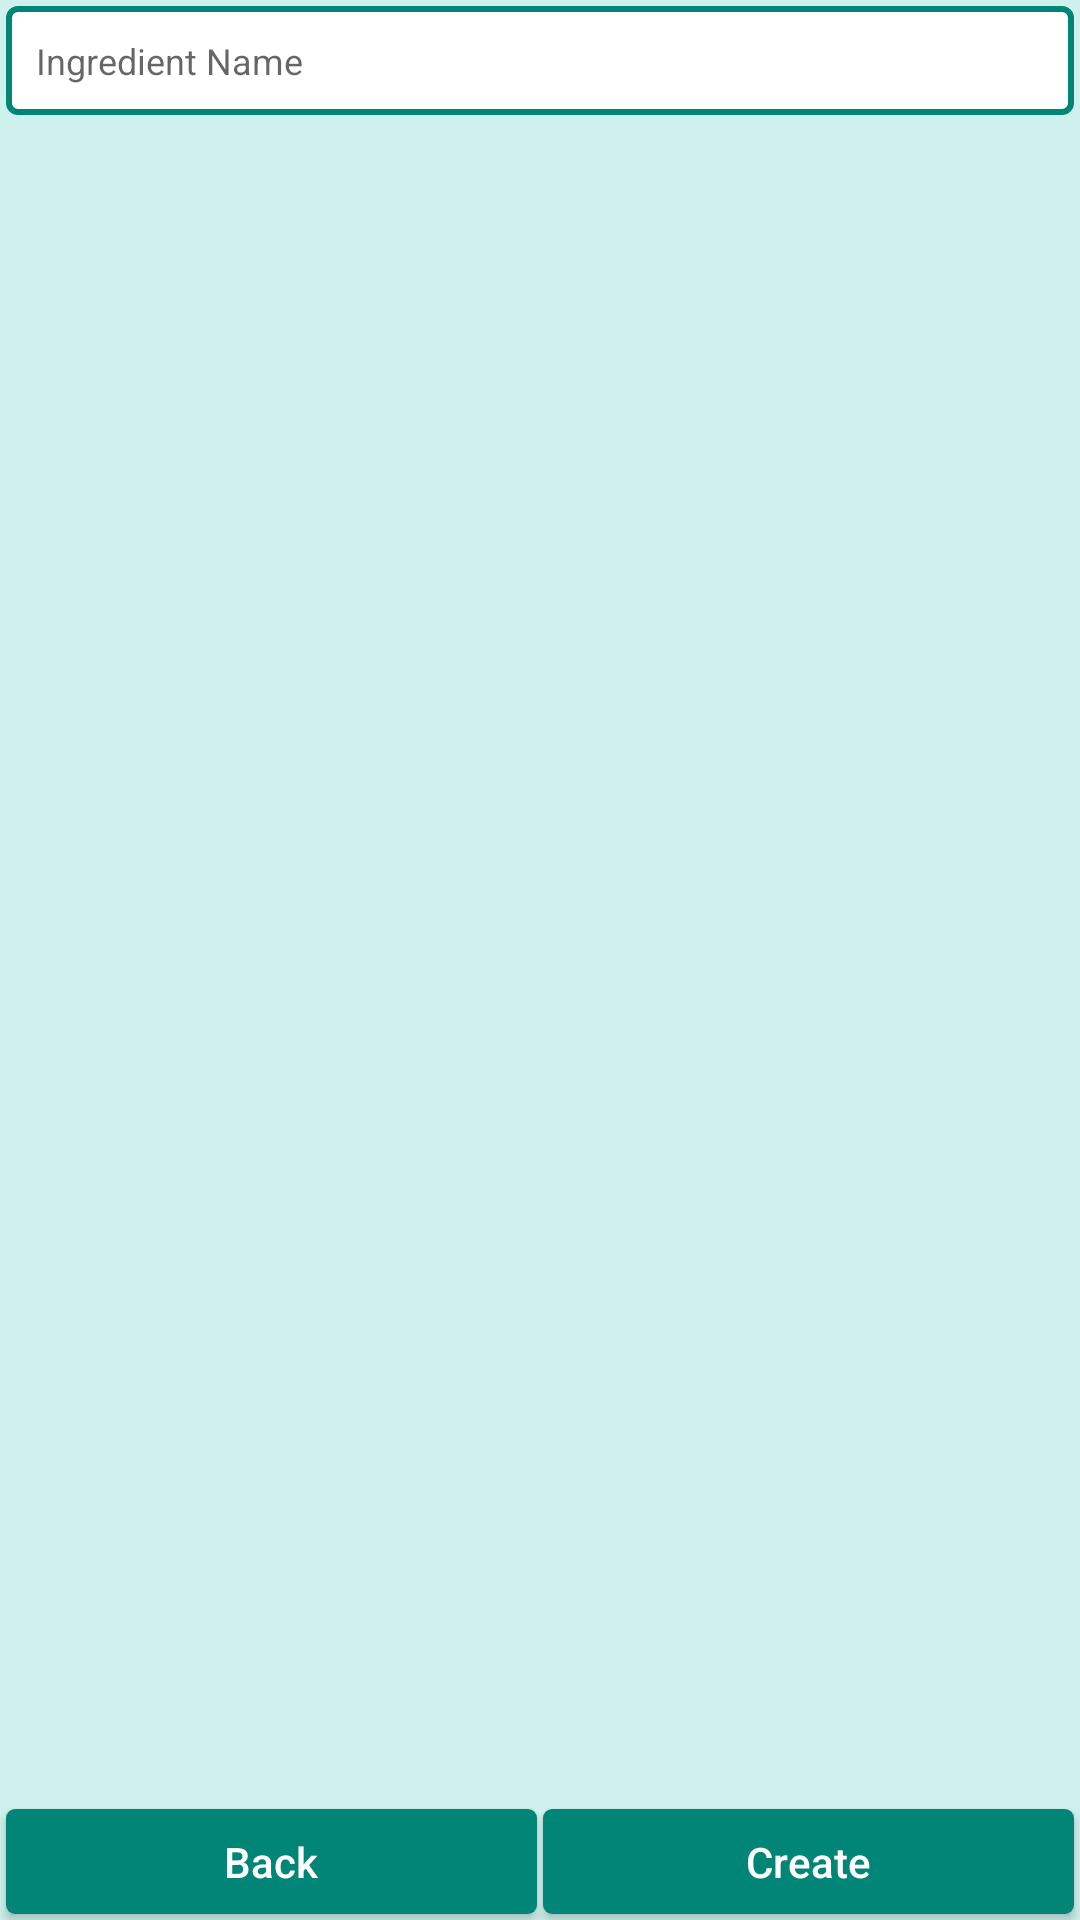

Layout XML and referenced resources for this Android screen:
<!-- AndroidManifest.xml: application theme AppTheme.NoActionBar -->
<!-- res/layout/view_ingredients.xml -->
<?xml version="1.0" encoding="utf-8"?>
<androidx.constraintlayout.widget.ConstraintLayout xmlns:android="http://schemas.android.com/apk/res/android"
        xmlns:app="http://schemas.android.com/apk/res-auto"
        xmlns:tools="http://schemas.android.com/tools"
        android:id="@+id/view_ingredients"
        android:layout_width="match_parent"
        android:layout_height="match_parent"
        android:layout_weight="1"
        android:background="@color/list_light_grey"
        android:clickable="true"
        android:focusable="true"
        android:focusableInTouchMode="true">

    <LinearLayout
            android:id="@+id/viewFinalFinish"
            android:layout_width="match_parent"
            android:layout_height="0dp"
            android:orientation="horizontal"
            app:layout_constraintBottom_toBottomOf="parent"
            tools:layout_editor_absoluteX="0dp">

        <Button
                android:id="@+id/userSetBackBut"
                style="@style/buttonMain"
                android:layout_width="0dp"
                android:layout_marginStart="2dp"
                android:layout_marginTop="2dp"
                android:layout_marginEnd="1dp"
                android:layout_marginBottom="2dp"
                android:layout_weight="1"
                android:text="Back" />

        <Button
                android:id="@+id/viewIngredientCreateBut"
                style="@style/buttonMain"
                android:layout_width="0dp"
                android:layout_marginStart="1dp"
                android:layout_marginTop="2dp"
                android:layout_marginEnd="2dp"
                android:layout_marginBottom="2dp"
                android:layout_weight="1"
                android:text="Create" />
    </LinearLayout>

    <LinearLayout
            android:id="@+id/linearLayout4"
            android:layout_width="match_parent"
            android:layout_height="wrap_content"
            android:orientation="horizontal"
            app:layout_constraintEnd_toEndOf="parent"
            app:layout_constraintStart_toStartOf="parent"
            app:layout_constraintTop_toTopOf="parent">

        <EditText
                android:id="@+id/viewIngFilterText"
                style="@style/textSmall"
                android:layout_width="0dp"
                android:layout_height="wrap_content"
                android:layout_margin="2dp"
                android:layout_weight="10"
                android:background="@drawable/text_field_border"
                android:hint="Ingredient Name" />

    </LinearLayout>

    <androidx.recyclerview.widget.RecyclerView
            android:id="@+id/viewIngredientsRecycler"
            android:layout_width="match_parent"
            android:layout_height="0dp"
            style="@style/recyclerList"
            android:clickable="true"
            android:focusable="true"
            android:focusableInTouchMode="true"
            app:layout_constraintBottom_toTopOf="@+id/viewFinalFinish"
            app:layout_constraintEnd_toEndOf="parent"
            app:layout_constraintStart_toStartOf="parent"
            app:layout_constraintTop_toBottomOf="@+id/linearLayout4" />

</androidx.constraintlayout.widget.ConstraintLayout>
<!-- resources referenced by this layout -->
<resources>
  <color name="list_light_grey">#cff1ed</color>
  <!-- drawable text_field_border (drawable) -->
  <?xml version="1.0" encoding="utf-8"?>
  <selector xmlns:android="http://schemas.android.com/apk/res/android">
  <item android:state_focused="true">
      <shape android:shape="rectangle">
          <solid android:color="#8c8e8f"/>
          <corners android:radius="3dp" />
          <stroke
                  android:width="2dp"
                  android:color="@color/border_blue"
          />
          <padding
                  android:left="10dp"
                  android:top="10dp"
                  android:right="10dp"
                  android:bottom="10dp" />
  
      </shape>
  </item>
  <item>
      <shape android:shape="rectangle">
          <solid android:color="#ffffff"/>
          <corners android:radius="3dp" />
          <stroke
                  android:width="2dp"
                  android:color="@color/green_theme_light"
          />
          <padding
                  android:left="10dp"
                  android:top="10dp"
                  android:right="10dp"
                  android:bottom="10dp" />
      </shape>
  </item>
  </selector>
  <style name="buttonMain">
          <item name="android:background">@drawable/entries_bottom_button</item>
          <item name="android:textSize">14sp</item>
          <item name="android:textColor">#FFFFFF</item>
          <item name="android:textAlignment">center</item>
          <item name="android:textAllCaps">false</item>
          <item name="android:layout_height">35dp</item>
      </style>
  <style name="recyclerList">
          <item name="android:scrollbars">vertical</item>
          <item name="android:fadeScrollbars">false</item>
          <item name="android:background">@color/list_light_grey</item>
      </style>
  <style name="textSmall">
          <item name="android:textSize">12sp</item>
          <item name="android:textColor">@color/green_theme_dark</item>
      </style>
  <style name="AppTheme.NoActionBar">
          <item name="windowActionBar">false</item>
          <item name="windowNoTitle">true</item>
      </style>
  <color name="border_blue">#03c2fc</color>
  <color name="green_theme_light">#008577</color>
  <!-- drawable entries_bottom_button (drawable) -->
  <?xml version="1.0" encoding="utf-8"?>
  <selector xmlns:android="http://schemas.android.com/apk/res/android">
      <item android:state_pressed="true">
          <shape android:shape="rectangle">
              <solid android:color="@color/green_theme_dark"/>
              <corners android:radius="3dp" />
          </shape>
      </item>
      <item>
          <shape android:shape="rectangle">
              <solid android:color="@color/green_theme_light"/>
              <corners android:radius="3dp" />
          </shape>
      </item>
  </selector>
  <color name="green_theme_dark">#00574a</color>
</resources>
